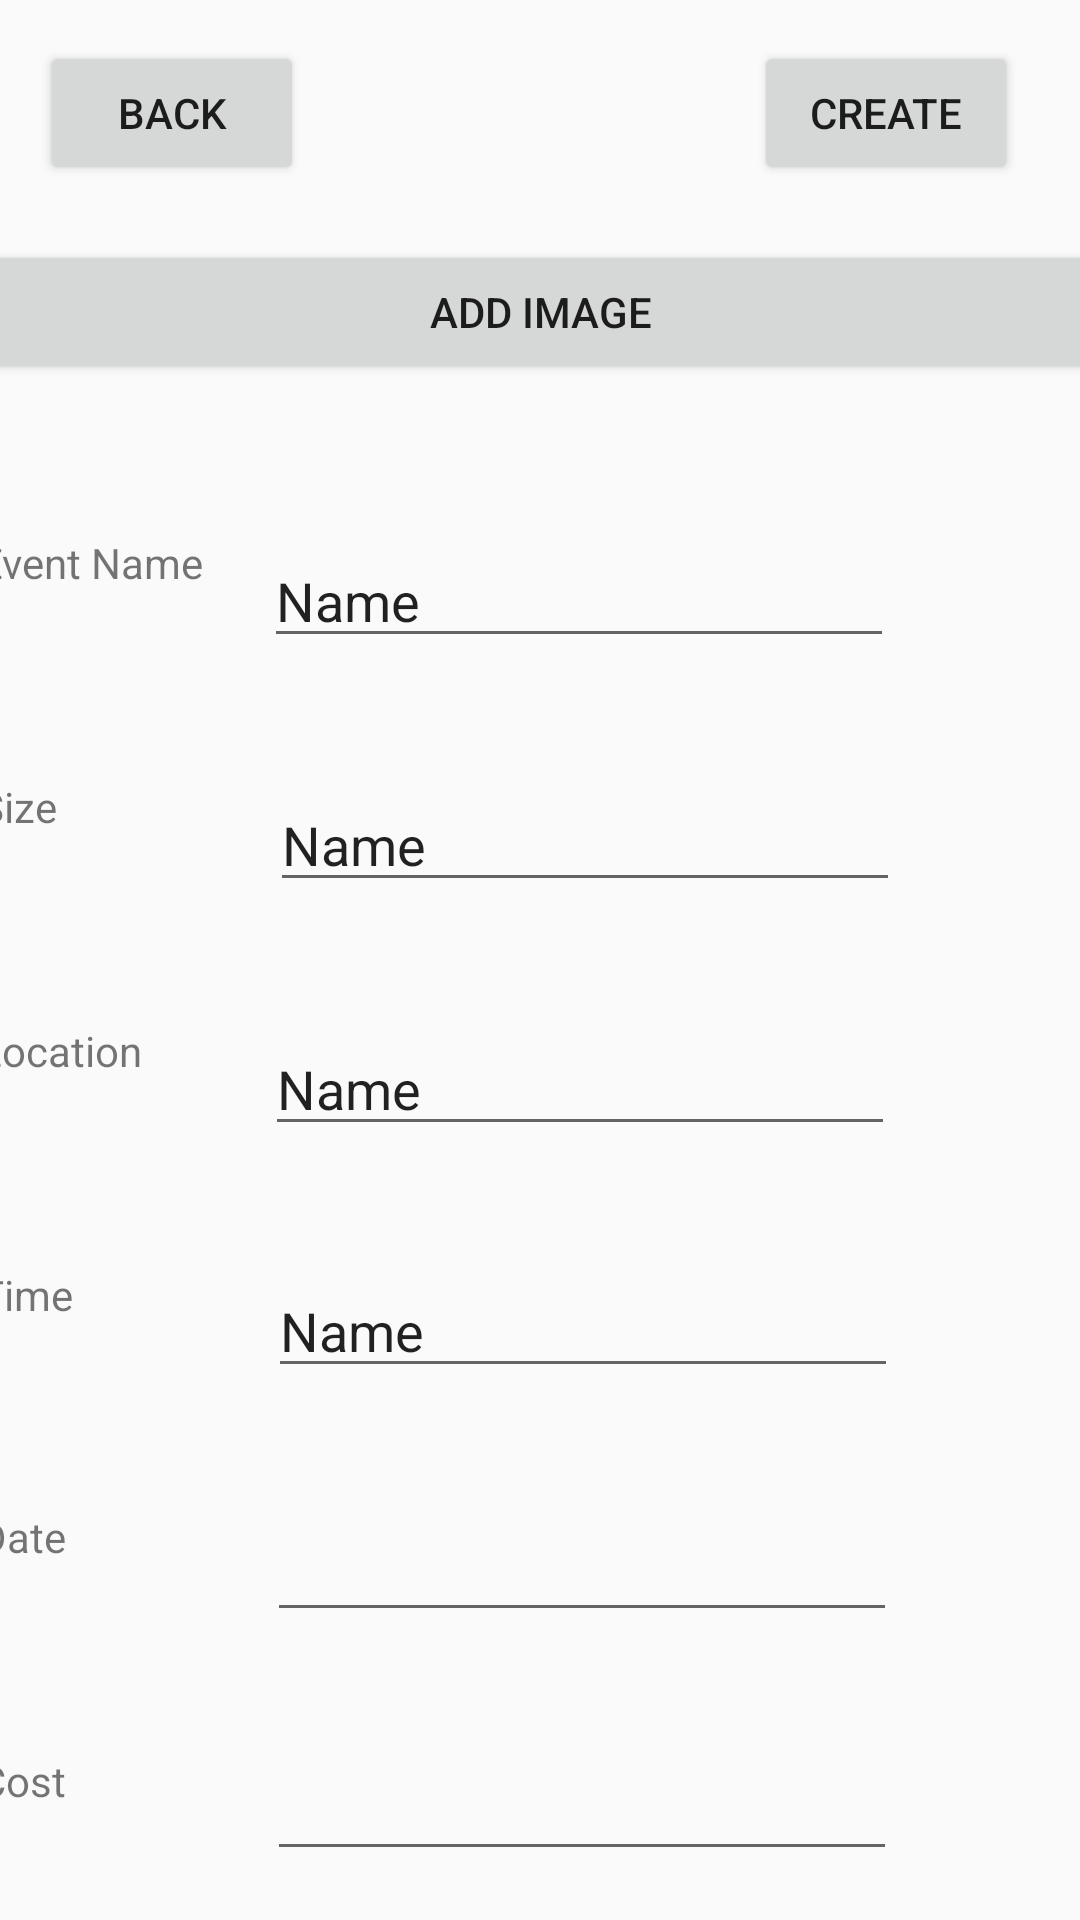

Here is an Android app screen rendered from its layout file. Give the layout XML and the strings, colors and styles it references.
<!-- AndroidManifest.xml: application theme AppTheme -->
<!-- res/layout/activity_create_event.xml -->
<?xml version="1.0" encoding="utf-8"?>
<androidx.constraintlayout.widget.ConstraintLayout xmlns:android="http://schemas.android.com/apk/res/android"
    xmlns:app="http://schemas.android.com/apk/res-auto"
    xmlns:tools="http://schemas.android.com/tools"
    android:layout_width="match_parent"
    android:layout_height="match_parent"
    tools:context=".CreateEventActivity">

    <Button
        android:id="@+id/createEventBackButton"
        android:layout_width="wrap_content"
        android:layout_height="wrap_content"
        android:text="@string/back"
        app:layout_constraintBottom_toBottomOf="parent"
        app:layout_constraintEnd_toEndOf="parent"
        app:layout_constraintHorizontal_bias="0.049"
        app:layout_constraintStart_toStartOf="parent"
        app:layout_constraintTop_toTopOf="parent"
        app:layout_constraintVertical_bias="0.023" />

    <Button
        android:id="@+id/createEventCreateButton"
        android:layout_width="wrap_content"
        android:layout_height="wrap_content"
        android:text="@string/create"
        app:layout_constraintBottom_toBottomOf="parent"
        app:layout_constraintEnd_toEndOf="parent"
        app:layout_constraintHorizontal_bias="0.924"
        app:layout_constraintStart_toStartOf="parent"
        app:layout_constraintTop_toTopOf="parent"
        app:layout_constraintVertical_bias="0.023" />

    <ScrollView
        android:layout_width="415dp"
        android:layout_height="651dp"
        android:layout_marginTop="80dp"
        app:layout_constraintEnd_toEndOf="parent"
        app:layout_constraintHorizontal_bias="0.5"
        app:layout_constraintStart_toStartOf="parent"
        app:layout_constraintTop_toTopOf="parent">

        <RelativeLayout
            android:layout_width="match_parent"
            android:layout_height="wrap_content"
            android:paddingBottom="200dp">

            <Button
                android:id="@+id/createEventAddImageButton"
                android:layout_width="match_parent"
                android:layout_height="wrap_content"
                android:layout_alignParentStart="true"
                android:layout_marginBottom="50dp"
                android:text="@string/event_image" />

            <TextView
                android:id="@+id/textViewEventName"
                android:layout_width="wrap_content"
                android:layout_height="wrap_content"
                android:layout_below="@+id/createEventAddImageButton"
                android:layout_marginLeft="20dp"
                android:text="@string/event_name"


                />

            <EditText
                android:id="@+id/editTextEventNameInput"
                android:layout_width="wrap_content"
                android:layout_height="wrap_content"
                android:layout_below="@id/createEventAddImageButton"
                android:layout_marginBottom="40dp"
                android:layout_marginLeft="20dp"
                android:layout_toEndOf="@+id/textViewEventName"
                android:ems="10"
                android:inputType="textPersonName"
                android:text="Name"


                />

            <TextView
                android:id="@+id/textViewEventSize"
                android:layout_width="wrap_content"
                android:layout_height="wrap_content"
                android:layout_below="@id/editTextEventNameInput"
                android:layout_marginLeft="20dp"
                android:text="@string/event_size"

                />

            <EditText
                android:id="@+id/editTextEventSizeInput"
                android:layout_width="wrap_content"
                android:layout_height="wrap_content"
                android:layout_below="@id/editTextEventNameInput"
                android:layout_marginStart="71dp"
                android:layout_marginLeft="20dp"
                android:layout_marginTop="0dp"
                android:layout_marginBottom="40dp"
                android:layout_toEndOf="@id/textViewEventSize"
                android:ems="10"
                android:inputType="number"
                android:text="Name" />

            <TextView
                android:id="@+id/textViewEventLocation"
                android:layout_width="wrap_content"
                android:layout_height="wrap_content"
                android:layout_below="@id/editTextEventSizeInput"
                android:layout_marginLeft="20dp"
                android:text="@string/event_location" />

            <EditText
                android:id="@+id/editTextEventLocationInput"
                android:layout_width="wrap_content"
                android:layout_height="wrap_content"
                android:layout_below="@id/editTextEventSizeInput"
                android:layout_marginStart="41dp"
                android:layout_marginLeft="20dp"
                android:layout_marginTop="0dp"
                android:layout_marginBottom="40dp"
                android:layout_toEndOf="@id/textViewEventLocation"
                android:ems="10"
                android:inputType="textPersonName"
                android:text="Name" />

            <TextView
                android:id="@+id/textViewEventTime"
                android:layout_width="wrap_content"
                android:layout_height="wrap_content"
                android:layout_below="@id/editTextEventLocationInput"
                android:layout_marginLeft="20dp"
                android:text="@string/event_time" />

            <EditText
                android:id="@+id/editTextEventTimeInput"
                android:layout_width="wrap_content"
                android:layout_height="wrap_content"
                android:layout_below="@id/editTextEventLocationInput"
                android:layout_marginStart="65dp"
                android:layout_marginLeft="20dp"
                android:layout_marginTop="-1dp"
                android:layout_marginBottom="40dp"
                android:layout_toEndOf="@id/textViewEventTime"
                android:ems="10"
                android:inputType="time"
                android:text="Name" />

            <TextView
                android:id="@+id/textViewEventDate"
                android:layout_width="wrap_content"
                android:layout_height="wrap_content"
                android:layout_below="@id/editTextEventTimeInput"
                android:layout_marginLeft="20dp"
                android:text="@string/event_date" />

            <EditText
                android:id="@+id/editTextEventDateInput"
                android:layout_width="wrap_content"
                android:layout_height="wrap_content"
                android:layout_below="@id/editTextEventTimeInput"
                android:layout_marginStart="67dp"
                android:layout_marginLeft="20dp"
                android:layout_marginTop="0dp"
                android:layout_marginBottom="40dp"
                android:layout_toEndOf="@id/textViewEventDate"
                android:ems="10"
                android:inputType="date" />

            <TextView
                android:id="@+id/textViewEventCost"
                android:layout_width="wrap_content"
                android:layout_height="wrap_content"
                android:layout_below="@id/editTextEventDateInput"
                android:layout_marginLeft="20dp"
                android:text="@string/event_cost" />

            <EditText
                android:id="@+id/editTextEventCostInput"
                android:layout_width="wrap_content"
                android:layout_height="wrap_content"
                android:layout_below="@id/editTextEventDateInput"
                android:layout_marginStart="67dp"
                android:layout_marginLeft="20dp"
                android:layout_marginTop="-2dp"
                android:layout_marginBottom="40dp"
                android:layout_toEndOf="@id/textViewEventDate"
                android:ems="10"
                android:inputType="numberDecimal" />

            <TextView
                android:id="@+id/textViewEventDescription"
                android:layout_width="wrap_content"
                android:layout_height="wrap_content"
                android:layout_below="@id/editTextEventCostInput"
                android:layout_marginLeft="20dp"
                android:text="@string/event_description" />

            <EditText
                android:id="@+id/editTextEventDescriptionInput"
                android:layout_width="wrap_content"
                android:layout_height="wrap_content"
                android:layout_below="@id/editTextEventCostInput"
                android:layout_marginStart="24dp"
                android:layout_marginLeft="20dp"
                android:layout_marginTop="0dp"
                android:layout_toEndOf="@id/textViewEventDescription"
                android:ems="10"
                android:inputType="textPersonName"
                android:paddingBottom="40dp"
                android:text="Name" />

        </RelativeLayout>

    </ScrollView>

</androidx.constraintlayout.widget.ConstraintLayout>
<!-- resources referenced by this layout -->
<resources>
  <string name="back">Back</string>
  <string name="create">Create</string>
  <string name="event_cost">Cost</string>
  <string name="event_date">Date</string>
  <string name="event_description">Description</string>
  <string name="event_image">Add Image</string>
  <string name="event_location">Location</string>
  <string name="event_name">Event Name</string>
  <string name="event_size">Size</string>
  <string name="event_time">Time</string>
  <style name="AppTheme" parent="Theme.AppCompat.Light.DarkActionBar">
          
          <item name="colorPrimary">@color/colorPrimary</item>
          <item name="colorPrimaryDark">@color/colorPrimaryDark</item>
          <item name="colorAccent">@color/colorAccent</item>
      </style>
  <!-- not gathered from this repository: default colours our renderer supplied (Android Studio template values) -->
  <color name="colorPrimary">#FF6200EE</color>
  <color name="colorPrimaryDark">#FF3700B3</color>
  <color name="colorAccent">#FF03DAC5</color>
</resources>
